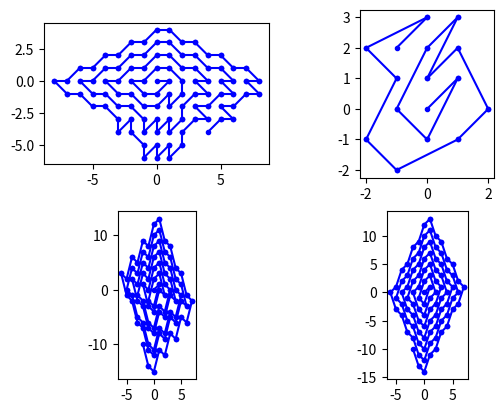

Source code (Python):
import matplotlib.pyplot as plt
import math
import numpy as np

def on_segment(p, q, r):
    return (q[0] <= max(p[0], r[0])) and (q[0] >= min(p[0], r[0])) and (q[1] <= max(p[1], r[1])) and (q[1] >= min(p[1], r[1]))

def orientation(p, q, r):
    val = (q[1] - p[1]) * (r[0] - q[0]) - (q[0] - p[0]) * (r[1] - q[1])

    if val == 0:
        return 0  # collinear
    elif val > 0:
        return 1  # clockwise
    else:
        return 2  # counterclockwise

def do_intersect(p1, q1, p2, q2):
    o1 = orientation(p1, q1, p2)
    o2 = orientation(p1, q1, q2)
    o3 = orientation(p2, q2, p1)
    o4 = orientation(p2, q2, q1)

    if o1 != o2 and o3 != o4:
        return True
    elif o1 == 0 and on_segment(p1, p2, q1):
        return True
    elif o2 == 0 and on_segment(p1, q2, q1):
        return True
    elif o3 == 0 and on_segment(p2, p1, q2):
        return True
    elif o4 == 0 and on_segment(p2, q1, q2):
        return True

    return False

def check_intersection(points, new_point):

    # Check intersection between the last segment and all other segments
    for i in range(len(points) - 2):
        if do_intersect(points[i], points[i + 1], points[-1], new_point):
            return True
    return False


def draw_line_segments(line_segments, ax):
    for i in range(len(line_segments) - 1):
        p1, p2 = line_segments[i], line_segments[i + 1]
        ax.plot([p1[0], p2[0]], [p1[1], p2[1]], marker='.', color='blue')

    # Set equal aspect ratio for X and Y axes
    ax.set_aspect('equal', adjustable='box')



def clockwise_angle(p1, p2, p3):
    va = np.array([p2[0] - p1[0], p2[1] - p1[1], 0])
    vb = np.array([p3[0] - p2[0], p3[1] - p2[1], 0])
    vn = np.array([0, 0, 1])

    cross_product = np.cross(va, vb)
    dot_product = np.dot(va, vb)
    angle = np.arctan2(np.dot(cross_product, vn), dot_product)

    return angle


def add_most_clockwise_point(points, rise_run):
    dx, dy = rise_run

    if len(points) == 0:
        points.append((0, 0))
    if len(points) == 1:
        points.append((dx, dy))
        return True

    last_point = points[-1]

    # Generate all possible points with the given rise/run
    candidate_points = [
        (last_point[0] + dx, last_point[1] + dy),
        (last_point[0] - dx, last_point[1] + dy),
        (last_point[0] + dx, last_point[1] - dy),
        (last_point[0] - dx, last_point[1] - dy),
        (last_point[0] + dy, last_point[1] + dx),
        (last_point[0] - dy, last_point[1] + dx),
        (last_point[0] + dy, last_point[1] - dx),
        (last_point[0] - dy, last_point[1] - dx),
    ]

    # Sort candidate points by their clockwise angle with the x-axis
    # Sort candidate points by their clockwise angle with the last line segment
    candidate_points.sort(
        key=lambda p: clockwise_angle(points[-2], last_point, p)
    )

    #random.shuffle(candidate_points)

    # Find the most clockwise point that doesn't intersect existing line segments
    for candidate_point in candidate_points:
        if not check_intersection(points, candidate_point):
            points.append(candidate_point)
            return True

    print("col")
    return False

def plot_sequence(seq, ax, maxiter=100):
    points = []
    for i in range(maxiter):
        if not add_most_clockwise_point(points, seq[i % len(seq)]):
            break
    
    return draw_line_segments(points, ax)

if __name__ == "__main__":

    fig, ax = plt.subplots(2,2)

    plot_sequence([(1,0),(1,1)], ax[0, 0])
    plot_sequence([(1,1),(1,2)], ax[0, 1])
    plot_sequence([(1,1),(1,3)], ax[1, 1])
    plot_sequence([(1,1),(1,4)], ax[1, 0])

    plt.show()
